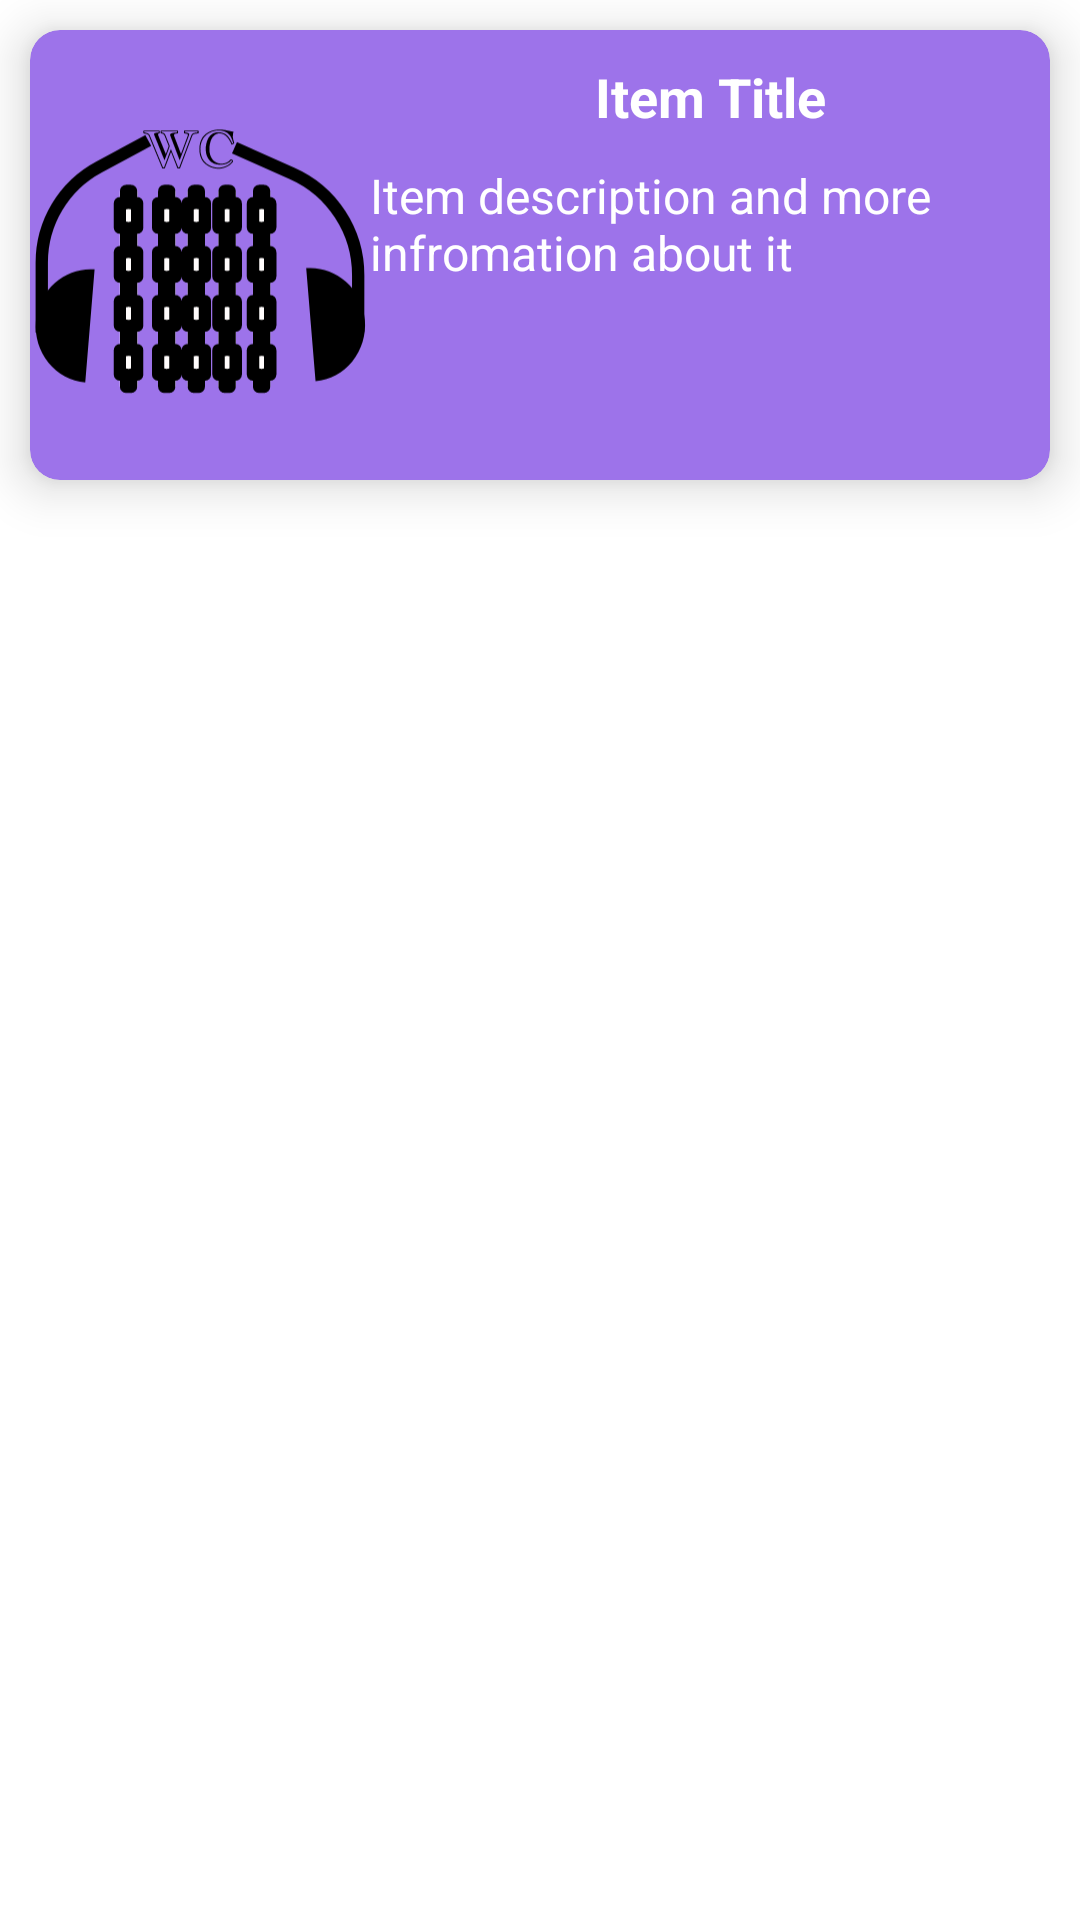

This screen was rendered from an Android layout file. Write that file and the resources it references.
<!-- AndroidManifest.xml: application theme splashScreenTheme -->
<!-- res/layout/store_item_view.xml -->
<?xml version="1.0" encoding="utf-8"?>
<androidx.constraintlayout.widget.ConstraintLayout xmlns:android="http://schemas.android.com/apk/res/android"
    xmlns:app="http://schemas.android.com/apk/res-auto"
    android:layout_width="match_parent"
    android:layout_height="wrap_content">

    <androidx.cardview.widget.CardView
        android:layout_width="match_parent"
        android:layout_height="0dp"
        app:cardElevation="10dp"
        app:cardCornerRadius="10dp"
        app:cardBackgroundColor="#9D73EA"
        android:layout_margin="10dp"
        app:layout_constraintEnd_toEndOf="parent"
        app:layout_constraintStart_toStartOf="parent"
        app:layout_constraintTop_toTopOf="parent">

        <androidx.constraintlayout.widget.ConstraintLayout
            android:layout_width="match_parent"
            android:layout_height="match_parent">
            <LinearLayout
                android:layout_width="match_parent"
                android:layout_height="match_parent"
                android:orientation="horizontal"

                >
                <ImageView
                    android:id="@+id/itemImage"
                    android:layout_width="0dp"
                    android:layout_height="150dp"
                    android:layout_weight="1"
                    android:src="@drawable/ic_component"
                     />
                <LinearLayout
                    android:layout_width="0dp"
                    android:layout_height="match_parent"
                    android:layout_weight="2"
                    android:orientation="vertical"
                    app:layout_constraintEnd_toEndOf="parent"
                    app:layout_constraintStart_toEndOf="@+id/imageView">
                    <TextView
                        android:layout_width="match_parent"
                        android:layout_height="wrap_content"
                        android:text="Item Title"
                        android:gravity="center"
                        android:textSize="18sp"
                        android:textStyle="bold"
                        android:layout_marginTop="10dp"
                        android:textColor="#fff"
                        android:id="@+id/ItemTitle"
                        />
                    <TextView
                        android:layout_width="match_parent"
                        android:layout_height="wrap_content"
                        android:text="Item description and more infromation about it"

                        android:textSize="16sp"
                        android:layout_marginTop="10dp"
                        android:textColor="#fff"
                        android:id="@+id/ItemDescription"
                        />

                </LinearLayout>


            </LinearLayout>





        </androidx.constraintlayout.widget.ConstraintLayout>
    </androidx.cardview.widget.CardView>

</androidx.constraintlayout.widget.ConstraintLayout>
<!-- resources referenced by this layout -->
<resources>
  <!-- drawable ic_component: vector/xml drawable (drawable, 6945 chars, omitted) -->
  <style name="splashScreenTheme" parent="Theme.MaterialComponents.Light.NoActionBar">
          <item name="android:windowBackground">@drawable/splash</item>
          <item name="android:statusBarColor">@color/black</item>
      </style>
  <!-- drawable splash (drawable) -->
  <?xml version="1.0" encoding="utf-8"?>
  <layer-list xmlns:android="http://schemas.android.com/apk/res/android">
  
      <item android:drawable="@color/white" />
  
      <item
          android:drawable="@drawable/ic_undraw_happy_music_g6wc"
          android:gravity="center"
          android:height="200dp"
          android:width="200dp"
          />
  
  </layer-list>
  <color name="black">#FF000000</color>
  <color name="white">#FFFFFFFF</color>
</resources>
